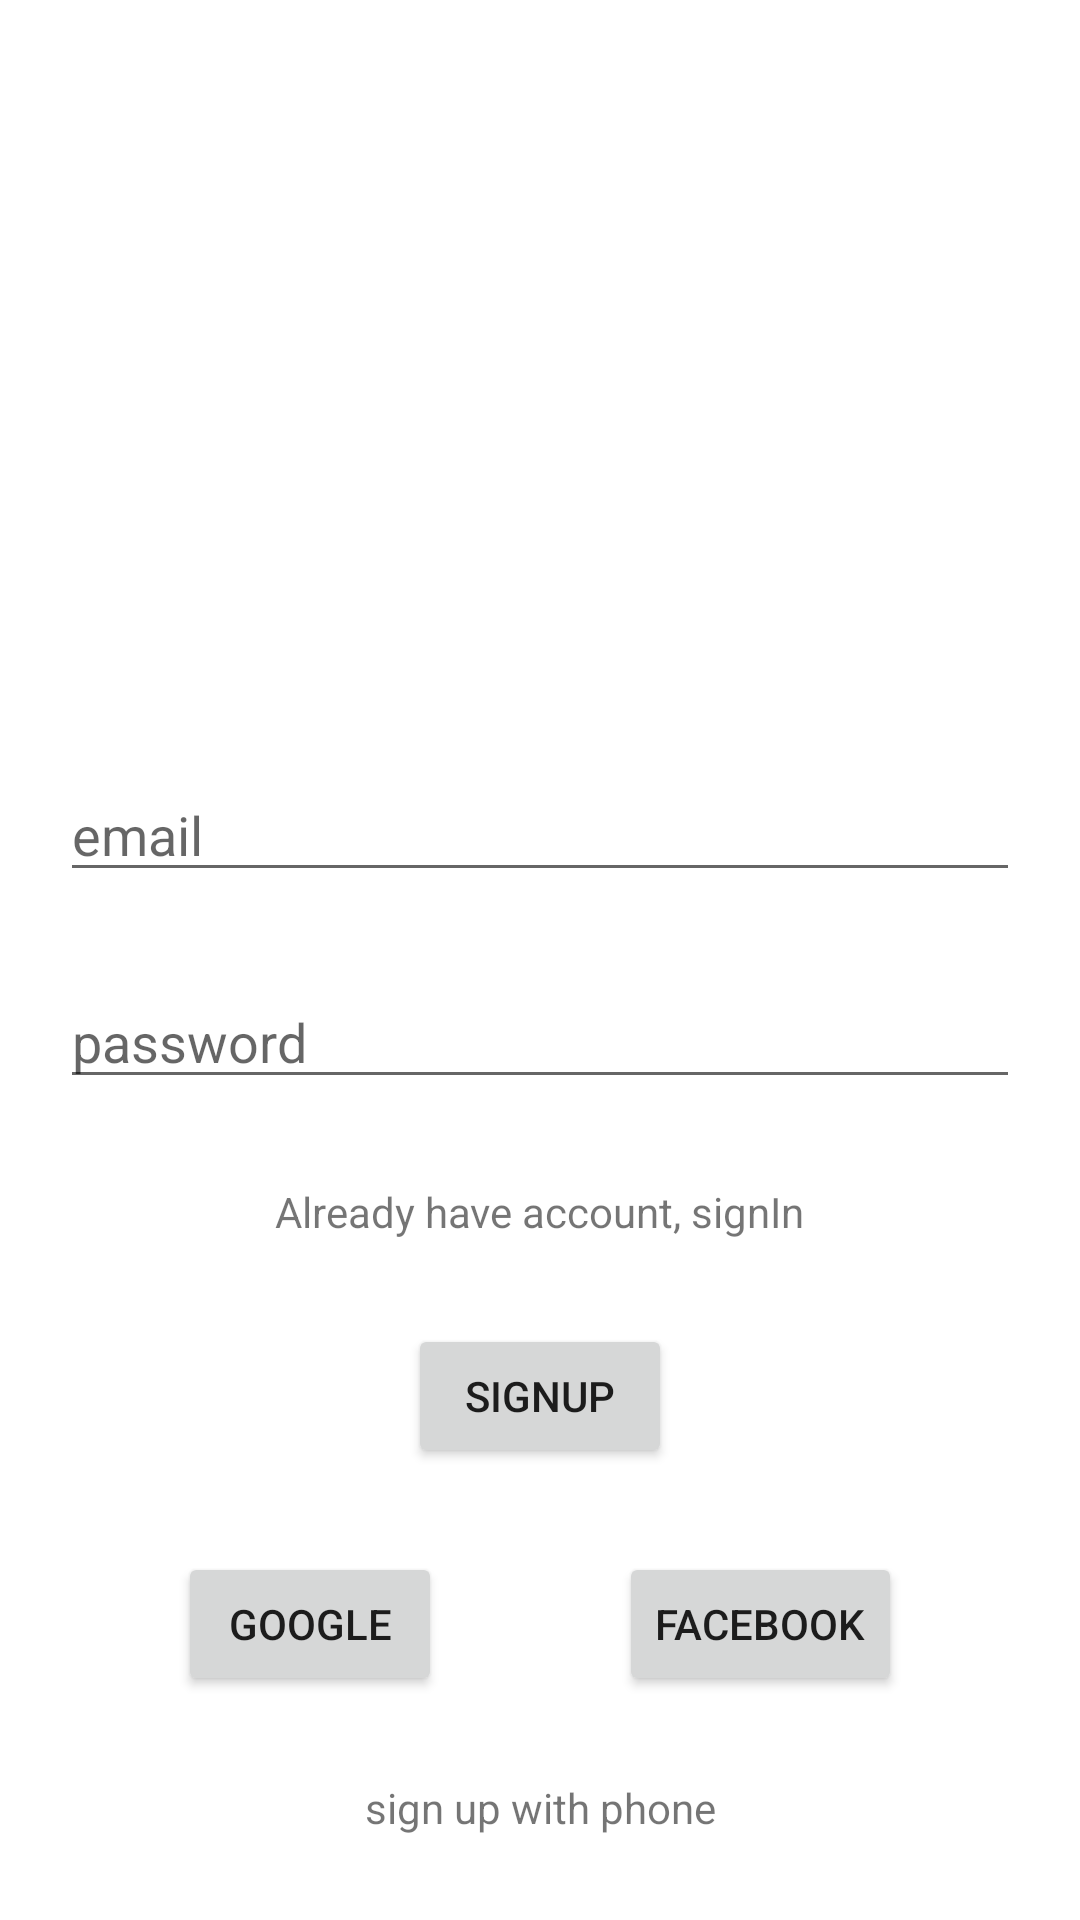

Produce the Android XML layout that renders to this screen, including the resource entries it uses.
<!-- AndroidManifest.xml: application theme Theme.Graduation_AT_project -->
<!-- res/layout/fragment_sign_in.xml -->
<?xml version="1.0" encoding="utf-8"?>
<layout xmlns:android="http://schemas.android.com/apk/res/android"
    xmlns:tools="http://schemas.android.com/tools"
    xmlns:app="http://schemas.android.com/apk/res-auto">

    <data>

    </data>

    <androidx.constraintlayout.widget.ConstraintLayout
        android:layout_width="match_parent"
        android:layout_height="match_parent"
        android:orientation="vertical"
        tools:context=".signup.SingUpFragment">

        <ImageView
            android:id="@+id/imgChat"
            app:layout_constraintBottom_toTopOf="@+id/signIn_edt_EmailUser"
            app:layout_constraintEnd_toEndOf="parent"
            app:layout_constraintStart_toStartOf="parent"
            app:layout_constraintTop_toTopOf="parent"
            android:layout_width="200dp"
            android:layout_height="200dp" />


        <EditText
            android:hint="email"
            android:layout_marginStart="20dp"
            android:layout_marginEnd="20dp"
            app:layout_constraintBottom_toTopOf="@+id/signIn_edt_PasswordUser"
            app:layout_constraintEnd_toEndOf="parent"
            app:layout_constraintStart_toStartOf="parent"
            app:layout_constraintTop_toBottomOf="@+id/imgChat"
            android:id="@+id/signIn_edt_EmailUser"
            android:layout_width="match_parent"
            android:layout_height="wrap_content" />

        <EditText
            android:inputType="textPassword"
            android:hint="password"
            android:layout_marginStart="20dp"
            android:layout_marginEnd="20dp"
            app:layout_constraintBottom_toTopOf="@+id/tvHaveAccount"
            app:layout_constraintEnd_toEndOf="parent"
            app:layout_constraintStart_toStartOf="parent"
            app:layout_constraintTop_toBottomOf="@+id/signIn_edt_EmailUser"
            android:id="@+id/signIn_edt_PasswordUser"
            android:layout_width="match_parent"
            android:layout_height="wrap_content" />

        <TextView
            app:layout_constraintBottom_toTopOf="@+id/signIn_btn_signup"
            android:id="@+id/tvHaveAccount"
            android:text="Already have account, signIn"
            app:layout_constraintTop_toBottomOf="@+id/signIn_edt_PasswordUser"
            app:layout_constraintEnd_toEndOf="parent"
            app:layout_constraintStart_toStartOf="parent"
            android:layout_width="wrap_content"
            android:layout_height="wrap_content" />

        <Button
            app:layout_constraintBottom_toTopOf="@+id/signIn_btn_google"
            android:text="signup"
            android:id="@+id/signIn_btn_signup"
            app:layout_constraintEnd_toEndOf="parent"
            app:layout_constraintStart_toStartOf="parent"
            app:layout_constraintTop_toBottomOf="@+id/tvHaveAccount"
            android:layout_width="wrap_content"
            android:layout_height="wrap_content" />

        <Button
            app:layout_constraintBottom_toTopOf="@+id/signwithphone"
            android:text="google"
            android:id="@+id/signIn_btn_google"
            app:layout_constraintEnd_toStartOf="@+id/btnfacebook"
            app:layout_constraintStart_toStartOf="parent"
            app:layout_constraintTop_toBottomOf="@+id/signIn_btn_signup"
            android:layout_width="wrap_content"
            android:layout_height="wrap_content" />

        <Button
            app:layout_constraintBottom_toTopOf="@+id/signwithphone"
            android:text="facebook"
            android:id="@+id/btnfacebook"
            app:layout_constraintEnd_toEndOf="parent"
            app:layout_constraintStart_toEndOf="@+id/signIn_btn_google"
            app:layout_constraintTop_toBottomOf="@+id/signIn_btn_signup"
            android:layout_width="wrap_content"
            android:layout_height="wrap_content" />

        <TextView
            android:id="@+id/signwithphone"
            app:layout_constraintBottom_toBottomOf="parent"
            app:layout_constraintEnd_toEndOf="parent"
            app:layout_constraintStart_toStartOf="parent"
            app:layout_constraintTop_toBottomOf="@+id/signIn_btn_google"
            android:text="sign up with phone"
            android:layout_width="wrap_content"
            android:layout_height="wrap_content" />
    </androidx.constraintlayout.widget.ConstraintLayout>
</layout>
<!-- resources referenced by this layout -->
<resources>
  <style name="Theme.Graduation_AT_project" parent="Theme.MaterialComponents.DayNight.DarkActionBar">
          
          <item name="colorPrimary">@color/purple_500</item>
          <item name="colorPrimaryVariant">@color/purple_700</item>
          <item name="colorOnPrimary">@color/white</item>
          
          <item name="colorSecondary">@color/teal_200</item>
          <item name="colorSecondaryVariant">@color/teal_700</item>
          <item name="colorOnSecondary">@color/black</item>
          
          <item name="android:statusBarColor" tools:targetApi="l">?attr/colorPrimaryVariant</item>
          
      </style>
  <!-- not gathered from this repository: default colours our renderer supplied (Android Studio template values) -->
  <color name="purple_500">#FF6200EE</color>
  <color name="purple_700">#FF3700B3</color>
  <color name="teal_200">#FF03DAC5</color>
  <color name="teal_700">#FF018786</color>
  <color name="black">#FF000000</color>
  <color name="white">#FFFFFFFF</color>
</resources>
